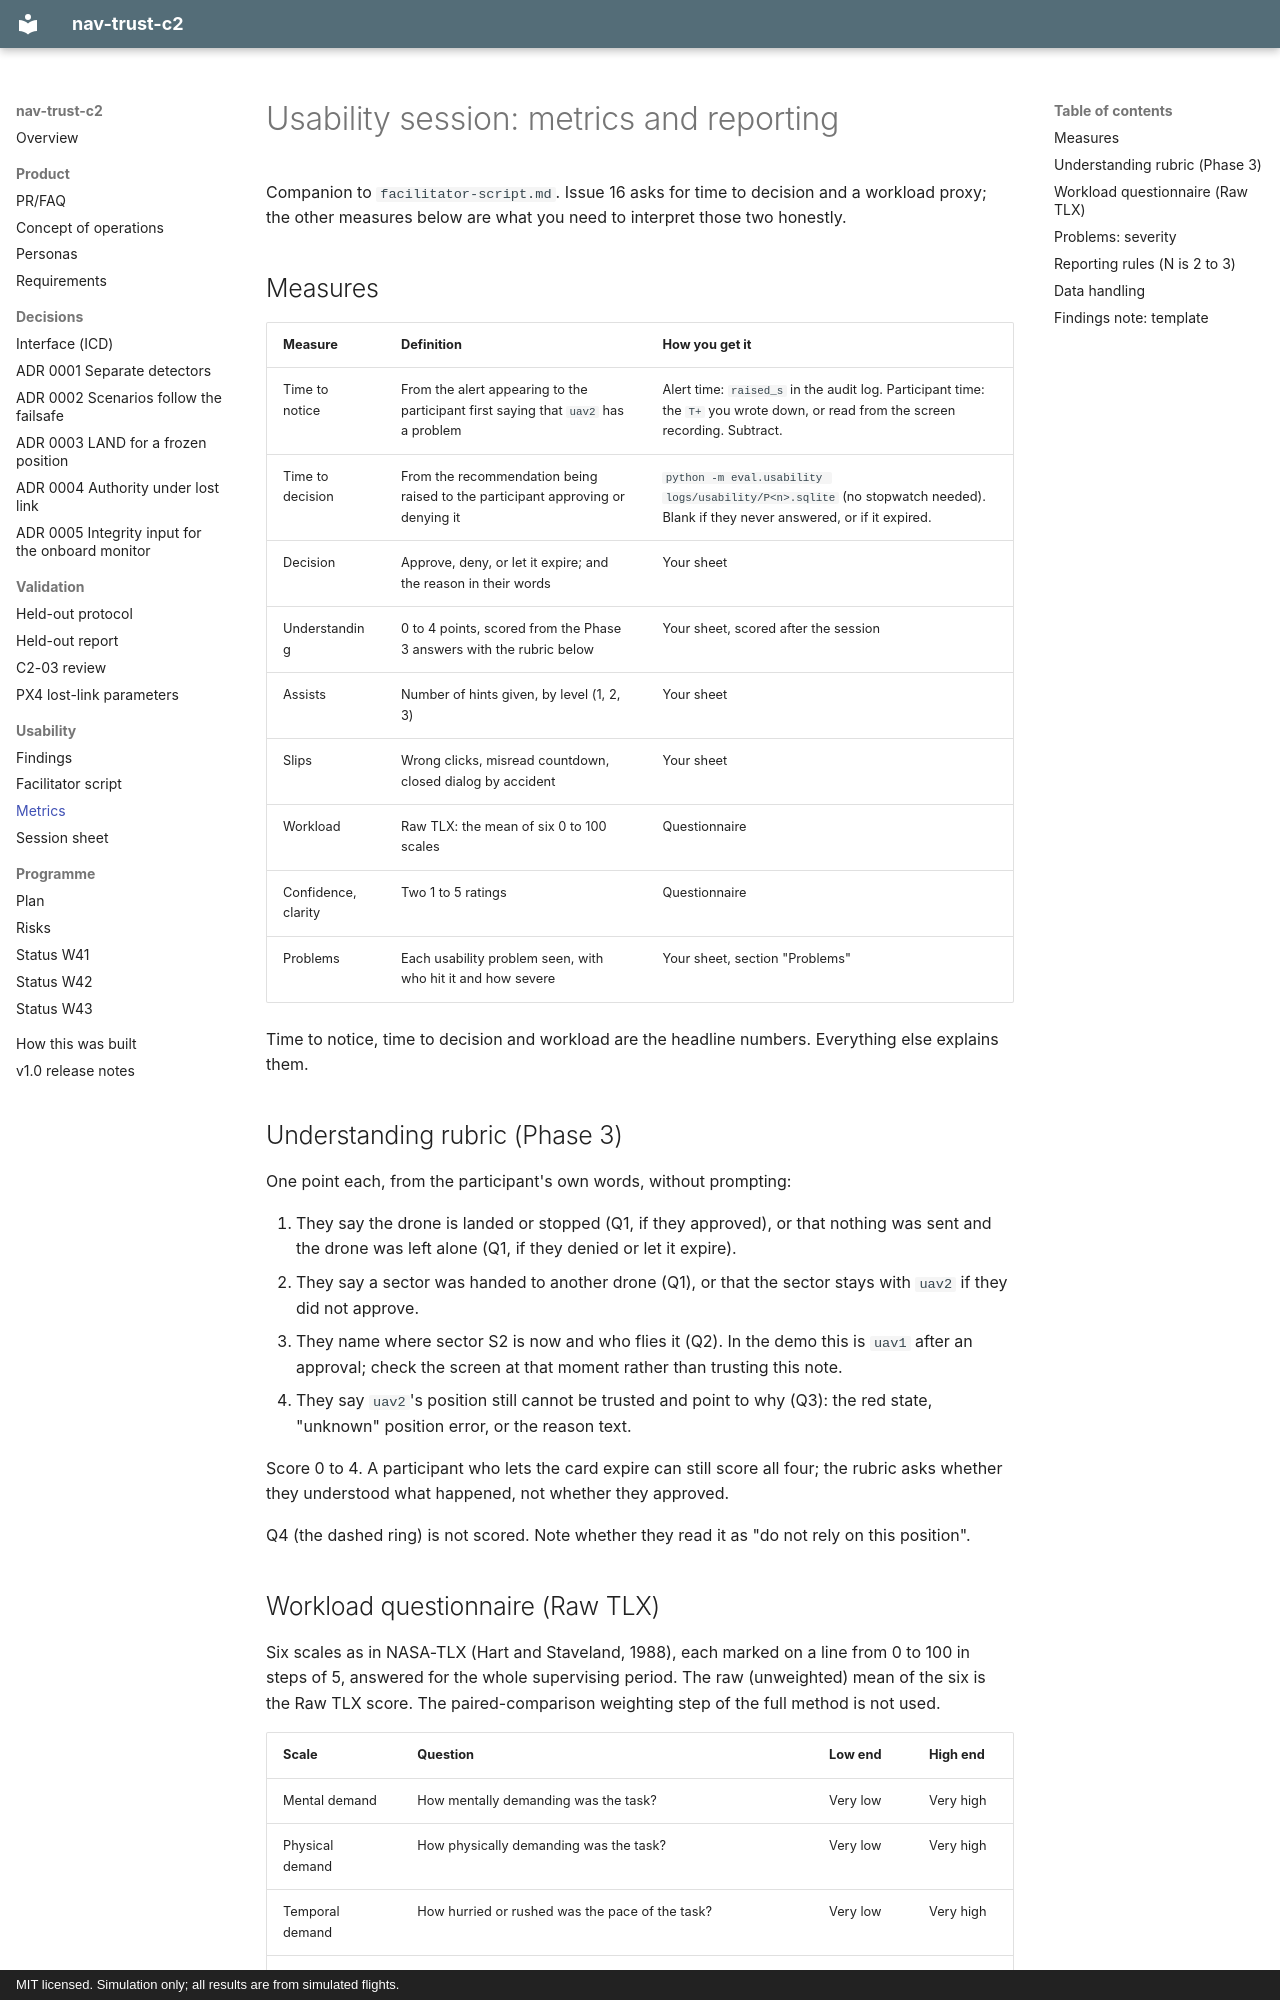

repository: Telschow/nav-trust-c2 · page: usability/metrics/index.html · generator: mkdocs · copyright: MIT licensed. Simulation only; all results are from simulated flights.

# Usability session: metrics and reporting

Companion to `facilitator-script.md`. Issue 16 asks for time to decision and a workload proxy; the
other measures below are what you need to interpret those two honestly.

## Measures

| Measure | Definition | How you get it |
|---|---|---|
| Time to notice | From the alert appearing to the participant first saying that `uav2` has a problem | Alert time: `raised_s` in the audit log. Participant time: the `T+` you wrote down, or read from the screen recording. Subtract. |
| Time to decision | From the recommendation being raised to the participant approving or denying it | `python -m eval.usability logs/usability/P<n>.sqlite` (no stopwatch needed). Blank if they never answered, or if it expired. |
| Decision | Approve, deny, or let it expire; and the reason in their words | Your sheet |
| Understanding | 0 to 4 points, scored from the Phase 3 answers with the rubric below | Your sheet, scored after the session |
| Assists | Number of hints given, by level (1, 2, 3) | Your sheet |
| Slips | Wrong clicks, misread countdown, closed dialog by accident | Your sheet |
| Workload | Raw TLX: the mean of six 0 to 100 scales | Questionnaire |
| Confidence, clarity | Two 1 to 5 ratings | Questionnaire |
| Problems | Each usability problem seen, with who hit it and how severe | Your sheet, section "Problems" |

Time to notice, time to decision and workload are the headline numbers. Everything else explains
them.

## Understanding rubric (Phase 3)

One point each, from the participant's own words, without prompting:

1. They say the drone is landed or stopped (Q1, if they approved), or that nothing was sent and the
   drone was left alone (Q1, if they denied or let it expire).
2. They say a sector was handed to another drone (Q1), or that the sector stays with `uav2` if they
   did not approve.
3. They name where sector S2 is now and who flies it (Q2). In the demo this is `uav1` after an
   approval; check the screen at that moment rather than trusting this note.
4. They say `uav2`'s position still cannot be trusted and point to why (Q3): the red state, "unknown"
   position error, or the reason text.

Score 0 to 4. A participant who lets the card expire can still score all four; the rubric asks
whether they understood what happened, not whether they approved.

Q4 (the dashed ring) is not scored. Note whether they read it as "do not rely on this position".
